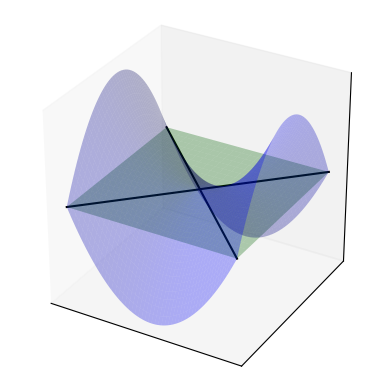
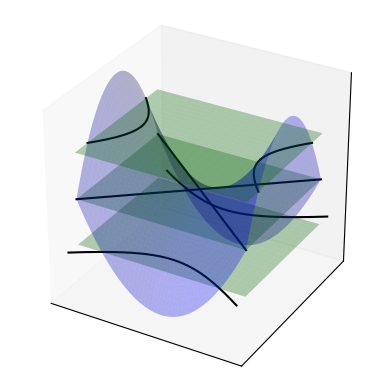
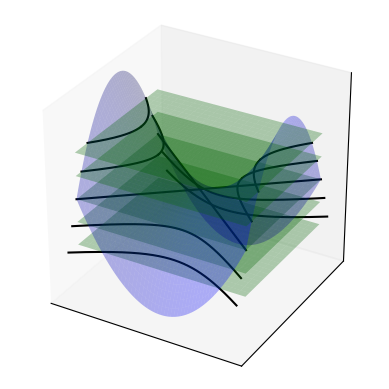

Write the Python code that produced these figures, in order.
import numpy as np
import pandas as pd
import matplotlib.pyplot as plt
from mpl_toolkits.mplot3d import axes3d
from mpl_toolkits.mplot3d.art3d import Poly3DCollection
from matplotlib.ticker import MaxNLocator

plt.grid(False)

for arr in [[0], [-50, 0, 50], [-50, -25, 0, 25, 50]]:
    ax = plt.figure().add_subplot(projection='3d')
    ax.set_xticks([])
    ax.set_yticks([])
    ax.set_zticks([])
    ax.set_aspect('equal')

    for c in arr:
        x = np.arange(-10, 10, 0.001)
        posy = np.sqrt(x**2 - c)
        negy = -posy
        z = c * np.ones(x.shape)
        ax.plot(x, posy, z, color='black')
        ax.plot(x, negy, z, color='black')

        otherx = np.arange(-10, 11, 1)
        othery = np.arange(-10, 11, 1)
        X, Y = np.meshgrid(otherx, othery)
        Z = c * np.ones(X.shape)
        ax.plot_surface(X, Y, Z, alpha=0.3, color='green')

    x = np.arange(-10, 10, 0.01)
    y = np.arange(-10, 10, 0.01)

    X, Y = np.meshgrid(x, y)
    Z = X**2 - Y**2

    ax.plot_surface(X, Y, Z, alpha=0.3, linewidth=0.5, color='blue')
    plt.savefig(f'{len(arr)}_contours.pdf', format='pdf')
    plt.savefig(f'{len(arr)}_contours.png', format='png')
